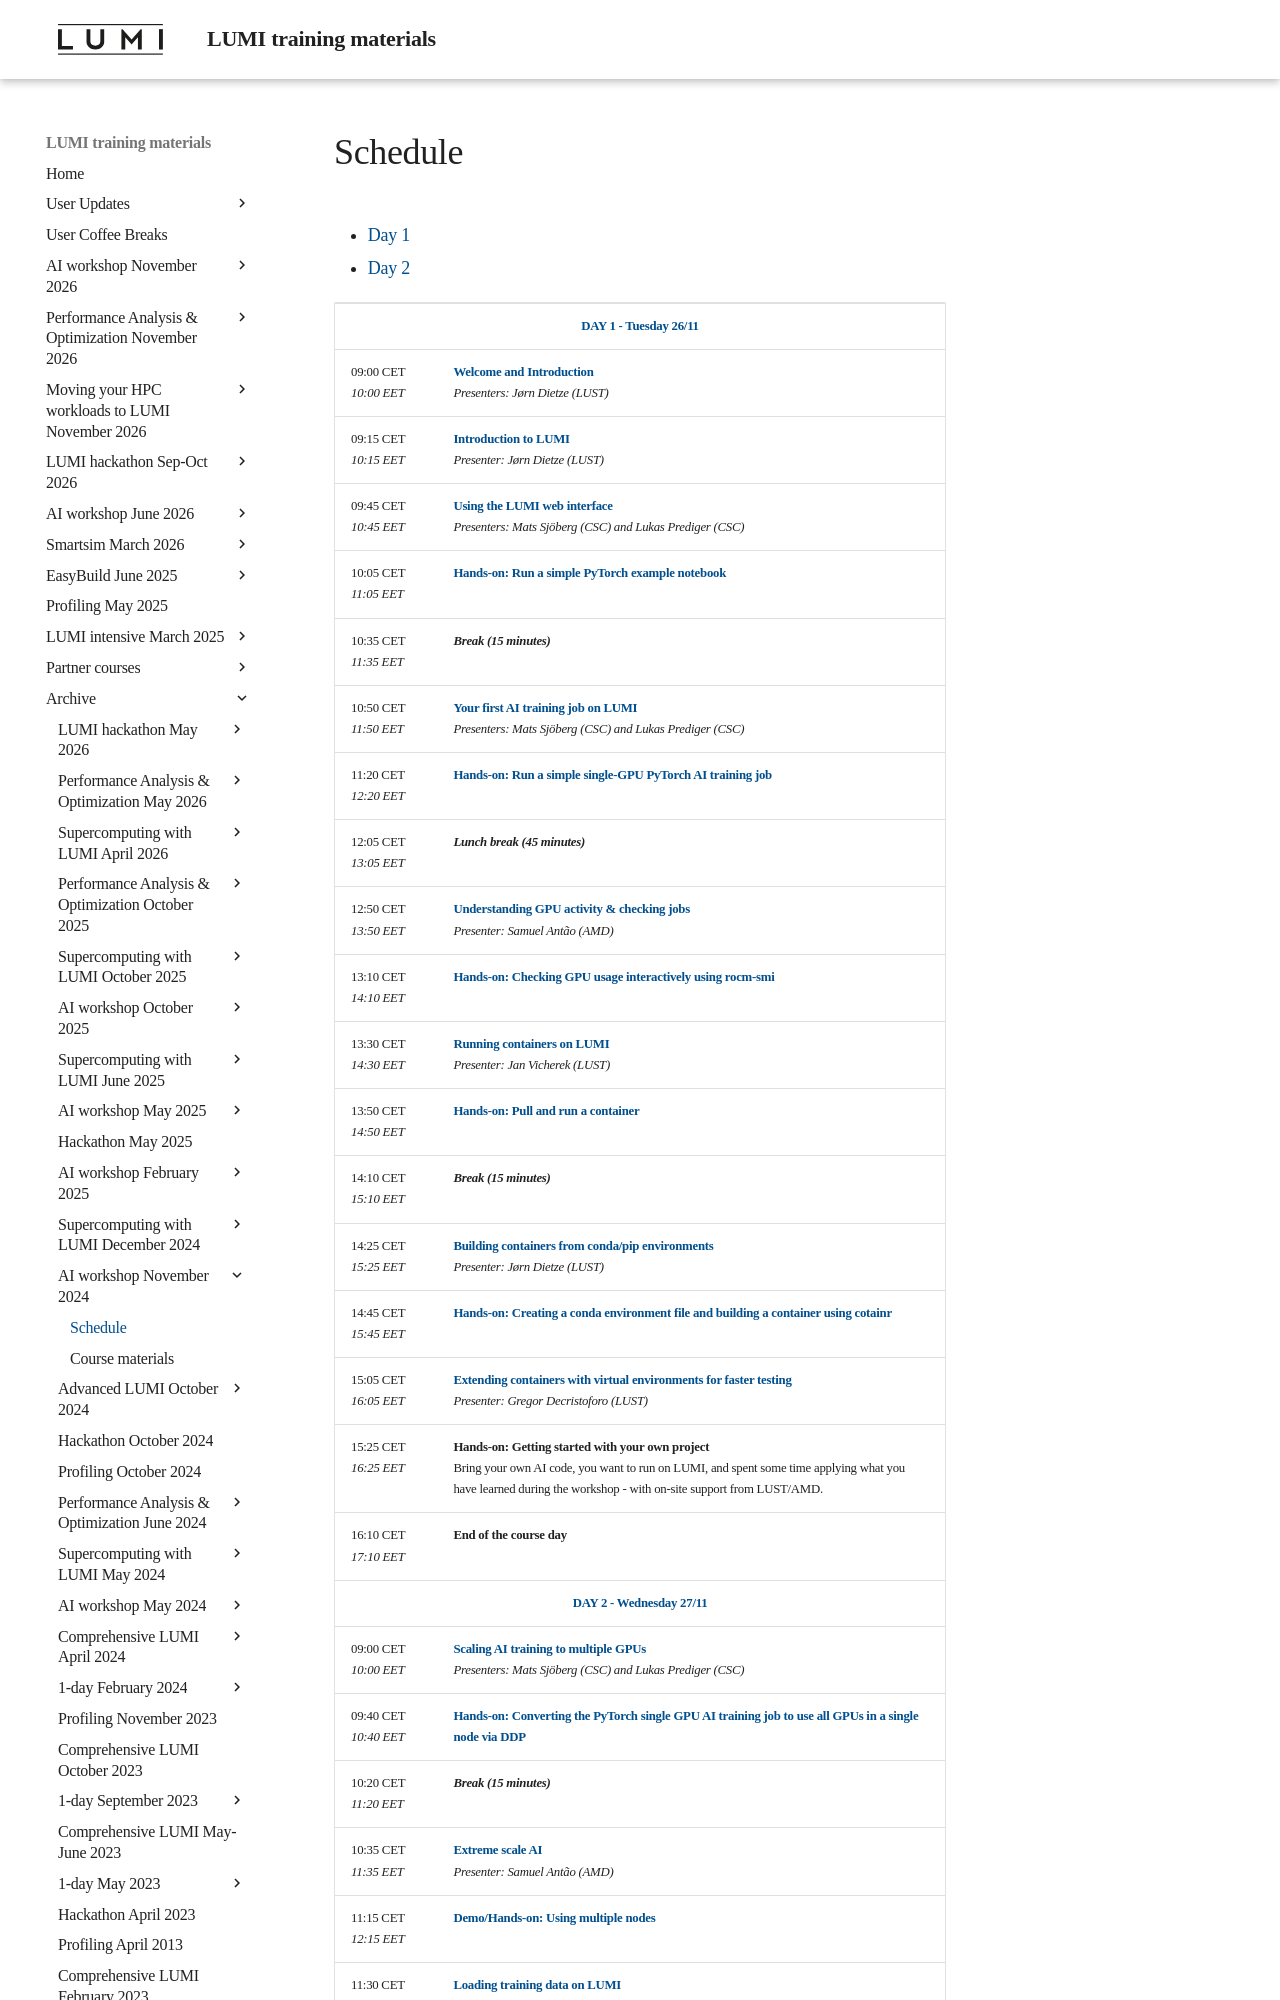

repository: Lumi-supercomputer/LUMI-training-materials · page: ai-20241126/schedule/index.html · generator: mkdocs

# Schedule

<ul>
    <li><a href="#Day1">Day 1</a>
    <li><a href="#Day2">Day 2</a>
</ul>

<table style="text-align: left;">
<tbody>
<!--
DAY 1
-->
    <tr>
        <td colspan="2" align="center">
            <a name="Day1"><b>DAY 1 - Tuesday 26/11</b></a>
        </td>
    </tr>
    <tr>
        <td style="width:8em">
            09:00 CET
            <br/><em>10:00 EET</em>
        </td>
        <td><b><a href="../extra_00_Course_Introduction/">Welcome and Introduction</a></b>
        <br/><em>Presenters: Jørn Dietze (LUST)</em>
        </td>
    </tr>
    <tr>
        <td>
            09:15 CET
            <br/><em>10:15 EET</em>
        </td>
        <td><b><a href="../extra_01_Introduction/">Introduction to LUMI</a></b>
        <br/><em>Presenter: Jørn Dietze (LUST)</em>
        </td>
    </tr>
    <tr>
        <td>
            09:45 CET
            <br/><em>10:45 EET</em>
        </td>
        <td><b><a href="../extra_02_Webinterface/">Using the LUMI web interface</a></b>
        <br/><em>Presenters: Mats Sjöberg (CSC) and Lukas Prediger (CSC)</em>
        </td>
    </tr>
    <tr>
        <td>
            10:05 CET
            <br/><em>11:05 EET</em>
        </td>
        <td><b><a href="../E02_Webinterface/">Hands-on: Run a simple PyTorch example notebook</a></b>
        </td>
    </tr>
    <tr>
        <td>
            10:35 CET
            <br/><em>11:35 EET</em>
        </td>
        <td><b><em>Break (15 minutes)</em></b>
        </td>
    </tr>
    <tr>
        <td>
            10:50 CET
            <br/><em>11:50 EET</em>
        </td>
        <td><b><a href="../extra_03_FirstJob/">Your first AI training job on LUMI</a></b>
        <br/><em>Presenters: Mats Sjöberg (CSC) and Lukas Prediger (CSC)</em>
        </td>
    </tr>
    <tr>
        <td>
            11:20 CET
            <br/><em>12:20 EET</em>
        </td>
        <td><b><a href="../E03_FirstJob/">Hands-on: Run a simple single-GPU PyTorch AI training job</a></b>
        </td>
    </tr>
    <tr>
        <td>
            12:05 CET
            <br/><em>13:05 EET</em>
        </td>
        <td><b><em>Lunch break (45 minutes)</em></b>
        </td>
    </tr>
    <tr>
        <td>
            12:50 CET
            <br/><em>13:50 EET</em>
        </td>
        <td><b><a href="../extra_04_CheckingGPU/">Understanding GPU activity & checking jobs</a></b>
        <br/><em>Presenter: Samuel Antão (AMD)</em>
        </td>
    </tr>
    <tr>
        <td>
            13:10 CET
            <br/><em>14:10 EET</em>
        </td>
        <td><b><a href="../E04_CheckingGPU/">Hands-on: Checking GPU usage interactively using rocm-smi</a></b>
        </td>
    </tr>
    <tr>
        <td>
            13:30 CET
            <br/><em>14:30 EET</em>
        </td>
        <td><b><a href="../extra_05_RunningContainers/">Running containers on LUMI</a></b>
        </br><em>Presenter: Jan Vicherek (LUST)</em>
        </td>
    </tr>
    <tr>
        <td>
            13:50 CET
            <br/><em>14:50 EET</em>
        </td>
        <td><b><a href="../E05_RunningContainers/">Hands-on: Pull and run a container</a></b>
        </td>
    </tr>
    <tr>
        <td>
            14:10 CET
            <br/><em>15:10 EET</em>
        </td>
        <td><b><em>Break (15 minutes)</em></b>
        </td>
    </tr>
    <tr>
        <td>
            14:25 CET
            <br/><em>15:25 EET</em>
        </td>
        <td><b><a href="../extra_06_BuildingContainers/">Building containers from conda/pip environments</a></b>
        </br><em>Presenter: Jørn Dietze (LUST)</em>
        </td>
    </tr>
    <tr>
        <td>
            14:45 CET
            <br/><em>15:45 EET</em>
        </td>
        <td><b><a href="../E06_BuildingContainers">Hands-on: Creating a conda environment file and building a container using cotainr</a></b>
        </td>
    </tr>
    <tr>
        <td>
            15:05 CET
            <br/><em>16:05 EET</em>
        </td>
        <td><b><a href="../extra_07_VirtualEnvironments/">Extending containers with virtual environments for faster testing</a></b>
        </br><em>Presenter: Gregor Decristoforo (LUST)</em>
        </td>
    </tr>
    <tr>
        <td>
            15:25 CET
            <br/><em>16:25 EET</em>
        </td>
        <td><b>Hands-on: Getting started with your own project</b>
        <br/>Bring your own AI code, you want to run on LUMI, and spent some time applying what you have learned during the workshop - with on-site support from LUST/AMD.
        </td>
    </tr>
    <tr>
        <td>
            16:10 CET
            <br/><em>17:10 EET</em>
        </td>
        <td><b>End of the course day</b> 
        </td>
    </tr>
<!--
DAY 2
-->
    <tr>
        <td colspan="2" align="center">
            <a name="Day2"><b>DAY 2 - Wednesday 27/11</b></a>
        </td>
    </tr>
    <tr>
        <td>
            09:00 CET
            <br/><em>10:00 EET</em>
        </td>
        <td><b><a href="../extra_08_MultipleGPUs">Scaling AI training to multiple GPUs</a></b>
        <br/><em>Presenters: Mats Sjöberg (CSC) and Lukas Prediger (CSC)</em>
        </td>
    </tr>
    <tr>
        <td>
            09:40 CET
            <br/><em>10:40 EET</em>
        </td>
        <td><b><a href="../E08_MultipleGPUs/">Hands-on: Converting the PyTorch single GPU AI training job to use all GPUs in a single node via DDP</a></b>
        </td>
    </tr>
    <tr>
        <td>
            10:20 CET
            <br/><em>11:20 EET</em>
        </td>
        <td><b><em>Break (15 minutes)</em></b>
        </td>
    </tr>
    <tr>
        <td>
            10:35 CET
            <br/><em>11:35 EET</em>
        </td>
        <td><b><a href="../extra_09_ExtremeScale/">Extreme scale AI</a></b>
        <br/><em>Presenter: Samuel Antão (AMD)</em>
        </td>
    </tr>
    <tr>
        <td>
            11:15 CET
            <br/><em>12:15 EET</em>
        </td>
        <td><b><a href="../E09_ExtremeScale/">Demo/Hands-on: Using multiple nodes</a></b>
        </td>
    </tr>
    <tr>
        <
